Run: headless pygame with SDL's dummy video driver; simulated clock (each Clock.tick advances the game by its frame time, no real sleeping); random seed 0; keys injected as events and as key.get_pressed() state; no mouse input.
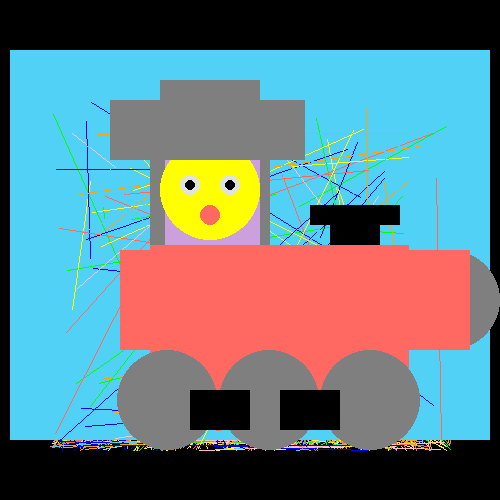
Frame 1 of 4 · flips 1–60 · no input
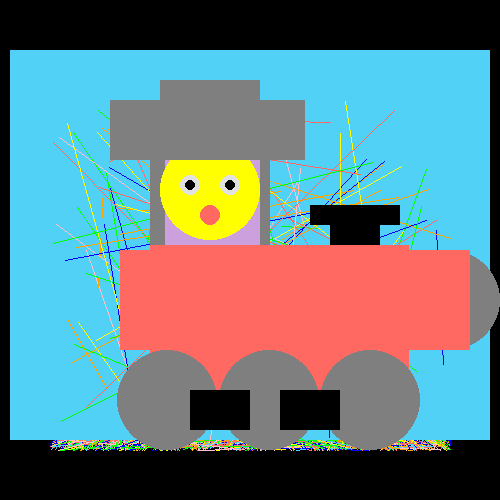
Frame 2 of 4 · flips 61–180 · tapped SPACE, RETURN · held RIGHT (→), D
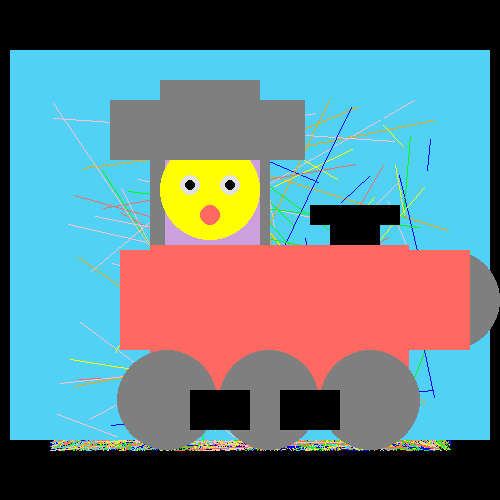
Frame 3 of 4 · flips 181–300 · held DOWN (↓), S
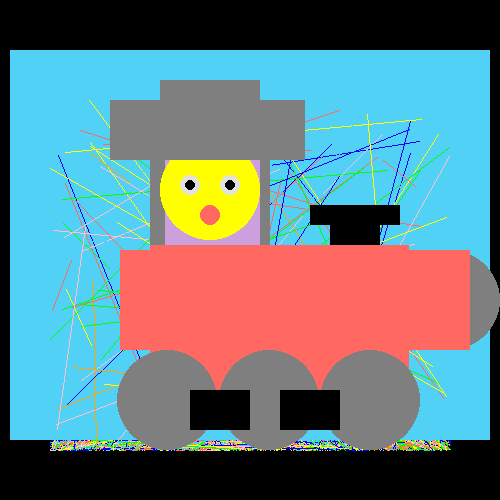
Frame 4 of 4 · flips 301–420 · held LEFT (←), A, UP (↑), W

The pygame program that drew these frames:

import pygame
import sys
import random

# Colores
rojo = (255, 105, 97)
azul = (0, 0, 255)
verde = (0, 255, 0)
rosado = (255, 192, 203)
negro = (0, 0, 0)
amarillo = (255, 255, 0)
blanco = (225, 225, 225)
naranja = (255, 165, 0)
cian = (81, 209, 246)
lila_pastel = (204, 160, 221)
gris_oscuro = (127, 127, 127)

# Inicializar Pygame
pygame.init()
ventana = pygame.display.set_mode((500, 500))
pygame.display.set_caption("Electrike")

clock = pygame.time.Clock()

###########################
# Bucle principal del juego
###########################
while True:
    # Ciclo para la detección de los eventos
    for event in pygame.event.get():
        if event.type == pygame.QUIT:
            pygame.quit()
            sys.exit()


 # Dibujar un rectangulo 
    pygame.draw.rect(ventana, negro, (150,250, 60,40)) 
    # rectangulo sin relleno,esquina sup. izq: (100,100),esquina. inf. der: (150,200). 
    pygame.draw.rect(ventana,cian , ((10,50),(480,390)),) # cuadrado gris parte superior 1
     #dibujar linea 
    for _ in range(100):
   
        linea = random.randint(50, 50 + 400)
        lineas = random.randint(100, 100 + 350)
        lineac = random.randint(50, 50 + 400)
        lineav = random.randint(100, 100 + 350)
        
        color_linea = random.choice([rojo, azul, verde, rosado, amarillo, naranja, cian])

        pygame.draw.line(ventana, color_linea, (linea, lineas), (lineac, lineav))
    pygame.draw.rect(ventana, rojo, (110,100,195,60)) # cuadrado gris
    pygame.draw.rect(ventana, gris_oscuro, (150,140,120,140)) # cuadrado lila 
    pygame.draw.rect(ventana, lila_pastel, (165,145,95,100)) # cara
    pygame.draw.circle(ventana,amarillo,(210,190),50) # boca
    pygame.draw.circle(ventana,rojo,(210,215),10) # ojo 1
    pygame.draw.circle(ventana,blanco,(230,185),10) # pupila 1
    pygame.draw.circle(ventana,negro,(230,185),5) # ojo 2
    pygame.draw.circle(ventana,blanco,(190,185),10) # pupila2 
    pygame.draw.circle(ventana,negro,(190,185),5) # cuadrado gris parte superior 1
    pygame.draw.rect(ventana, gris_oscuro, (110,100,195,60)) # cuadrado gris parte superior 2
    pygame.draw.rect(ventana, gris_oscuro, (160,80,100,80)) # circulo de parte derecha
    pygame.draw.circle(ventana, gris_oscuro,(450,300), 50 )
    pygame.draw.rect(ventana, rojo, (300,250,150,90)) 
    pygame.draw.rect(ventana, rojo, (120,250,350,100)) # cuadrado rojo 
    pygame.draw.rect(ventana, rojo, (150,245,259,150)) # rueda 
    pygame.draw.circle(ventana, gris_oscuro, (167,400), 50 ) 
    pygame.draw.circle(ventana, gris_oscuro, (269,400), 50 ) 
    pygame.draw.circle(ventana, gris_oscuro, (370,400), 50 ) # Dibujar un rectangulo 
    pygame.draw.rect(ventana, negro, (280,390, 60,40)) 
    pygame.draw.rect(ventana, negro, (190,390, 60,40)) 
    pygame.draw.rect(ventana, negro, (330,205, 50,40)) 
    pygame.draw.rect(ventana, negro, (310,205, 90,20))# Rellenar la ventana de color



    # Texto
    fuente_arial = pygame.font.SysFont("Arial", 23, True, True)
    texto1 = fuente_arial.render("Colegio San Jose de Guanenta", True, negro)
    texto2 = fuente_arial.render("David Santiago Mácias Maldonado", True, negro)
    texto3 = fuente_arial.render("especialidad de sistemas", True, negro)

    ventana.blit(texto1, (80, 10))
    ventana.blit(texto2, (50, 450))
    ventana.blit(texto3, (80, 30))

    # Actualizar la visualización
    pygame.display.flip()
    clock.tick(60)
